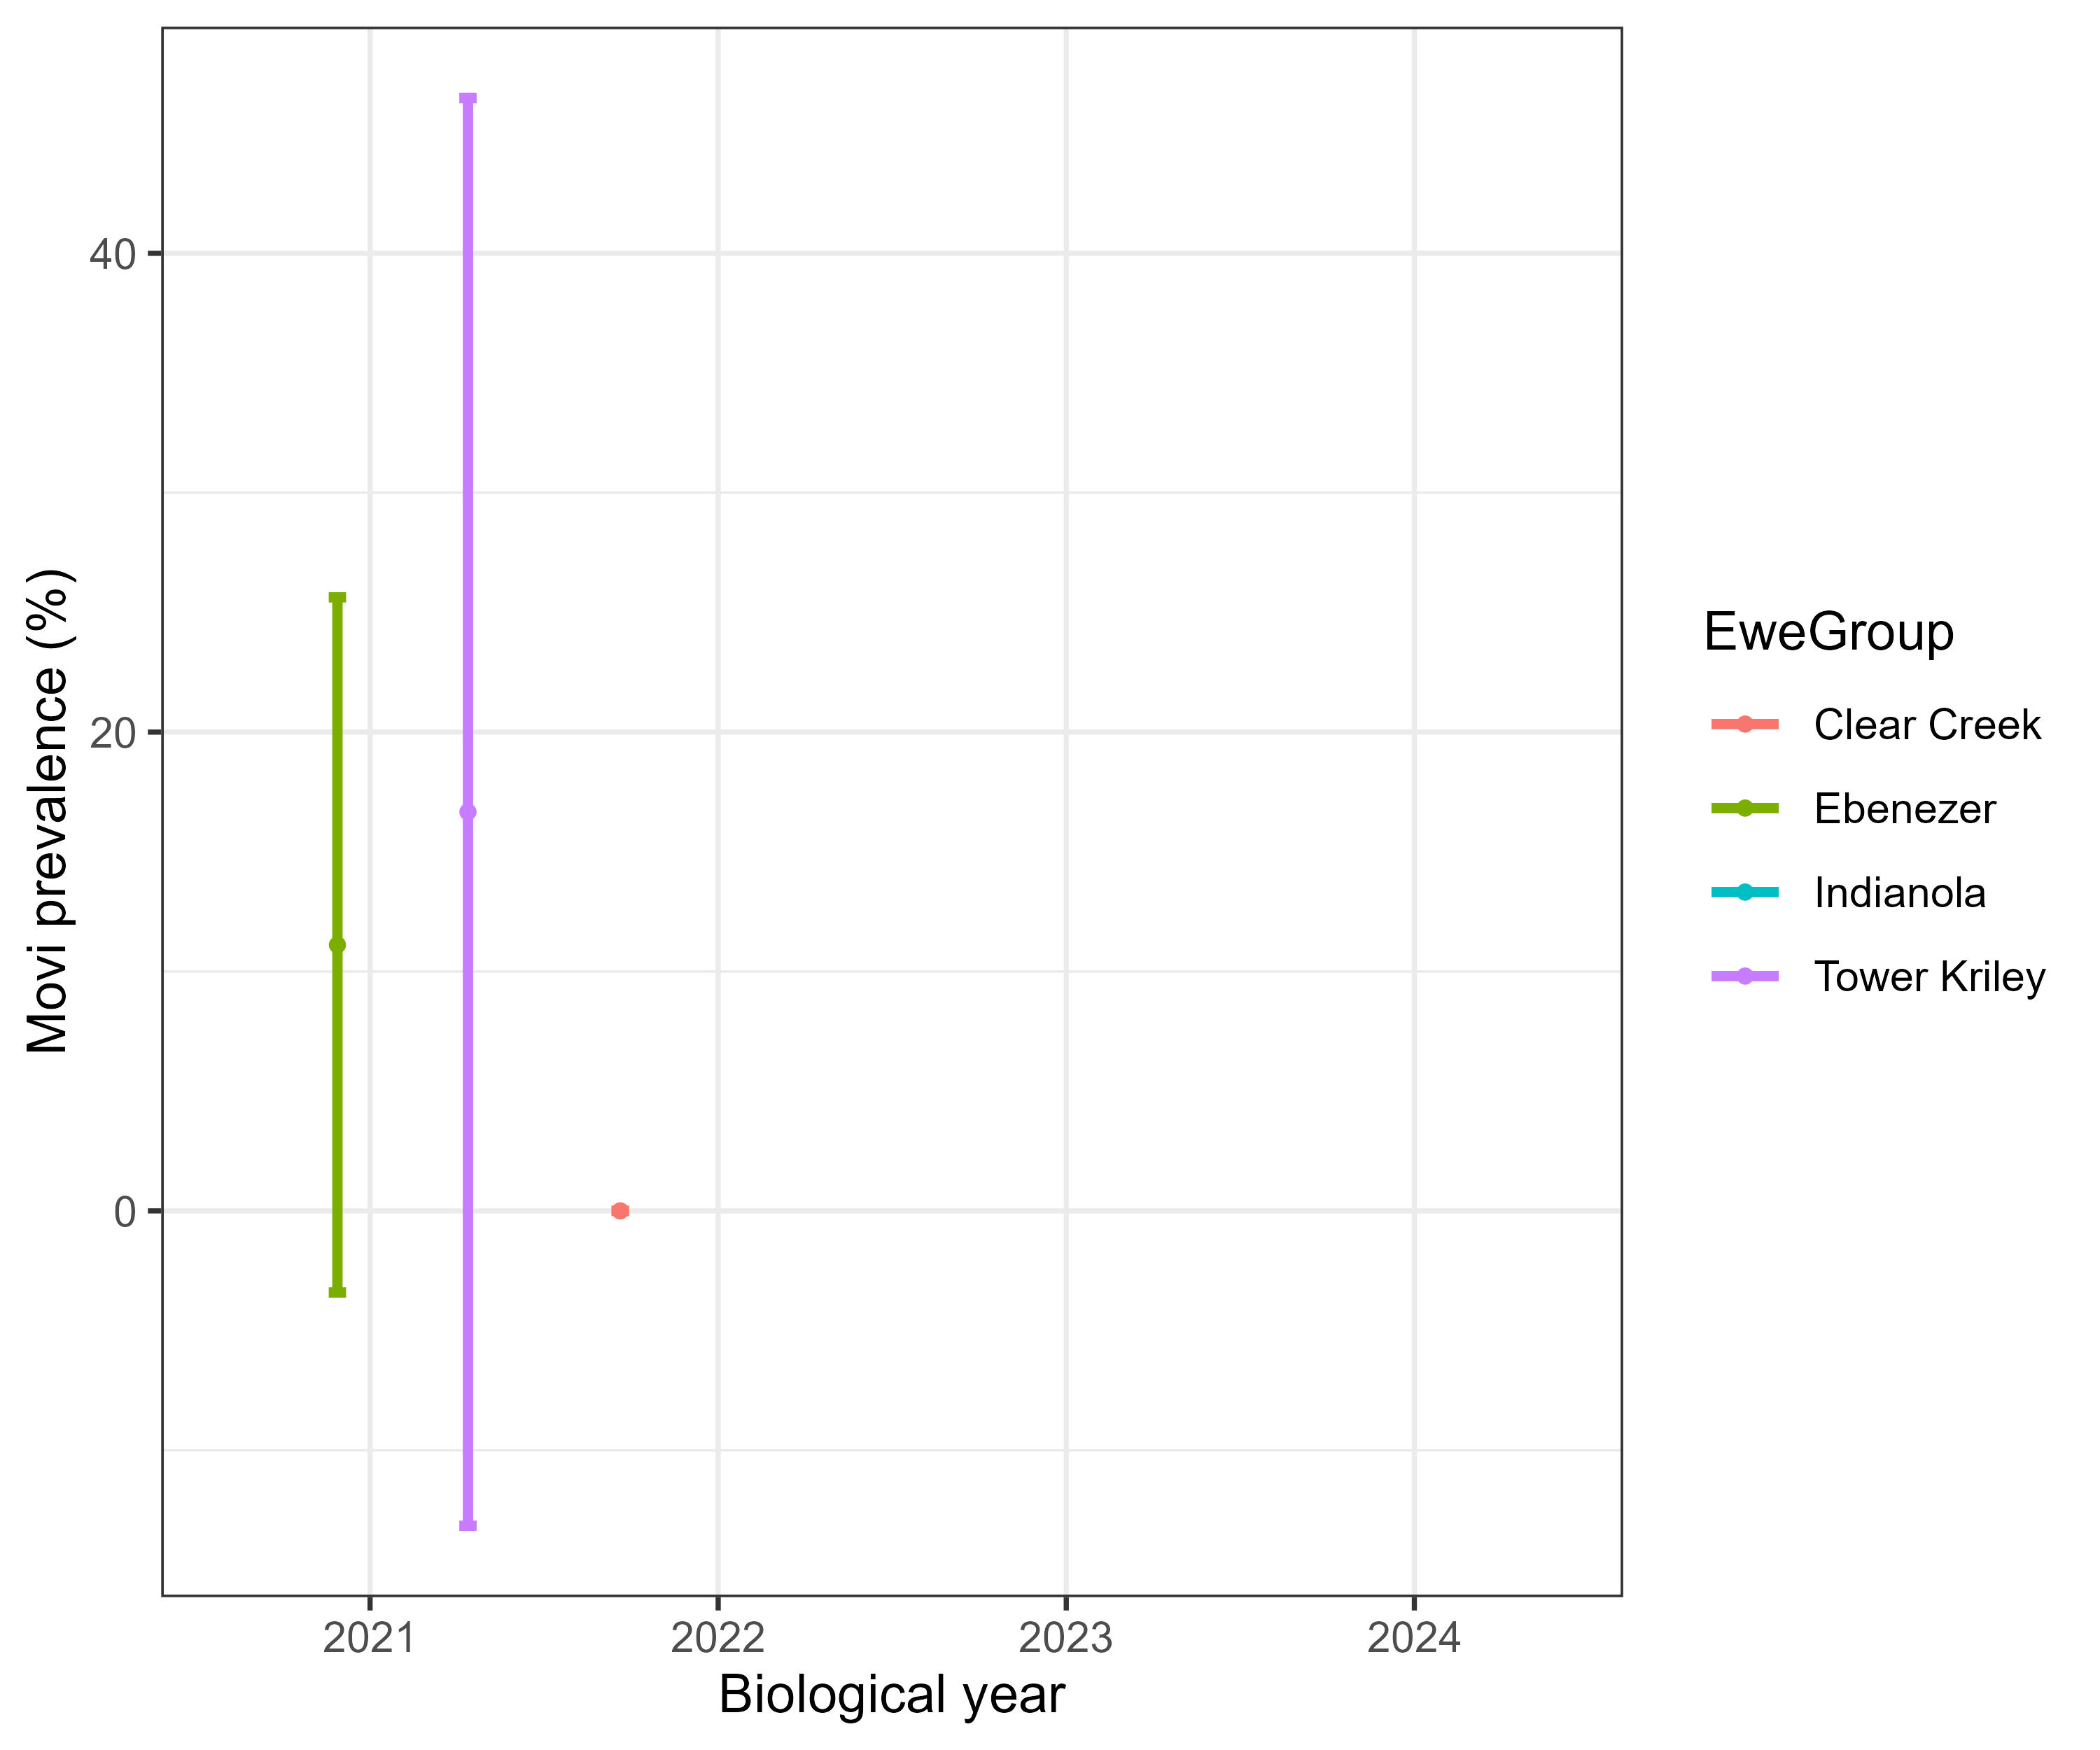

Values plotted in this chart, from the file beside it:
BioYear, EweGroup, TotalSampled, NumberPos, Prevalence, SE, z, Upper, Lower
2021, Clear Creek, 15, NA, NA, NA, 1.96, NA, NA
2021, Ebenezer, 18, 2, 11.11, 0.07407, 1.96, 25.63, -3.407
2021, Indianola, 24, NA, NA, NA, 1.96, NA, NA
2021, Tower Kriley, 6, 1, 16.67, 0.1521, 1.96, 46.49, -13.15
2022, Clear Creek, 1, 0, 0, 0, 1.96, 0, 0
2022, Ebenezer, 30, NA, NA, NA, 1.96, NA, NA
2022, Indianola, 36, NA, NA, NA, 1.96, NA, NA
2022, Tower Kriley, 10, NA, NA, NA, 1.96, NA, NA
2023, Clear Creek, 24, NA, NA, NA, 1.96, NA, NA
2023, Ebenezer, 31, NA, NA, NA, 1.96, NA, NA
2023, Indianola, 32, NA, NA, NA, 1.96, NA, NA
2023, Tower Kriley, 15, NA, NA, NA, 1.96, NA, NA
2024, Clear Creek, 32, NA, NA, NA, 1.96, NA, NA
2024, Ebenezer, 46, NA, NA, NA, 1.96, NA, NA
2024, Indianola, 58, NA, NA, NA, 1.96, NA, NA
2024, Tower Kriley, 13, NA, NA, NA, 1.96, NA, NA
